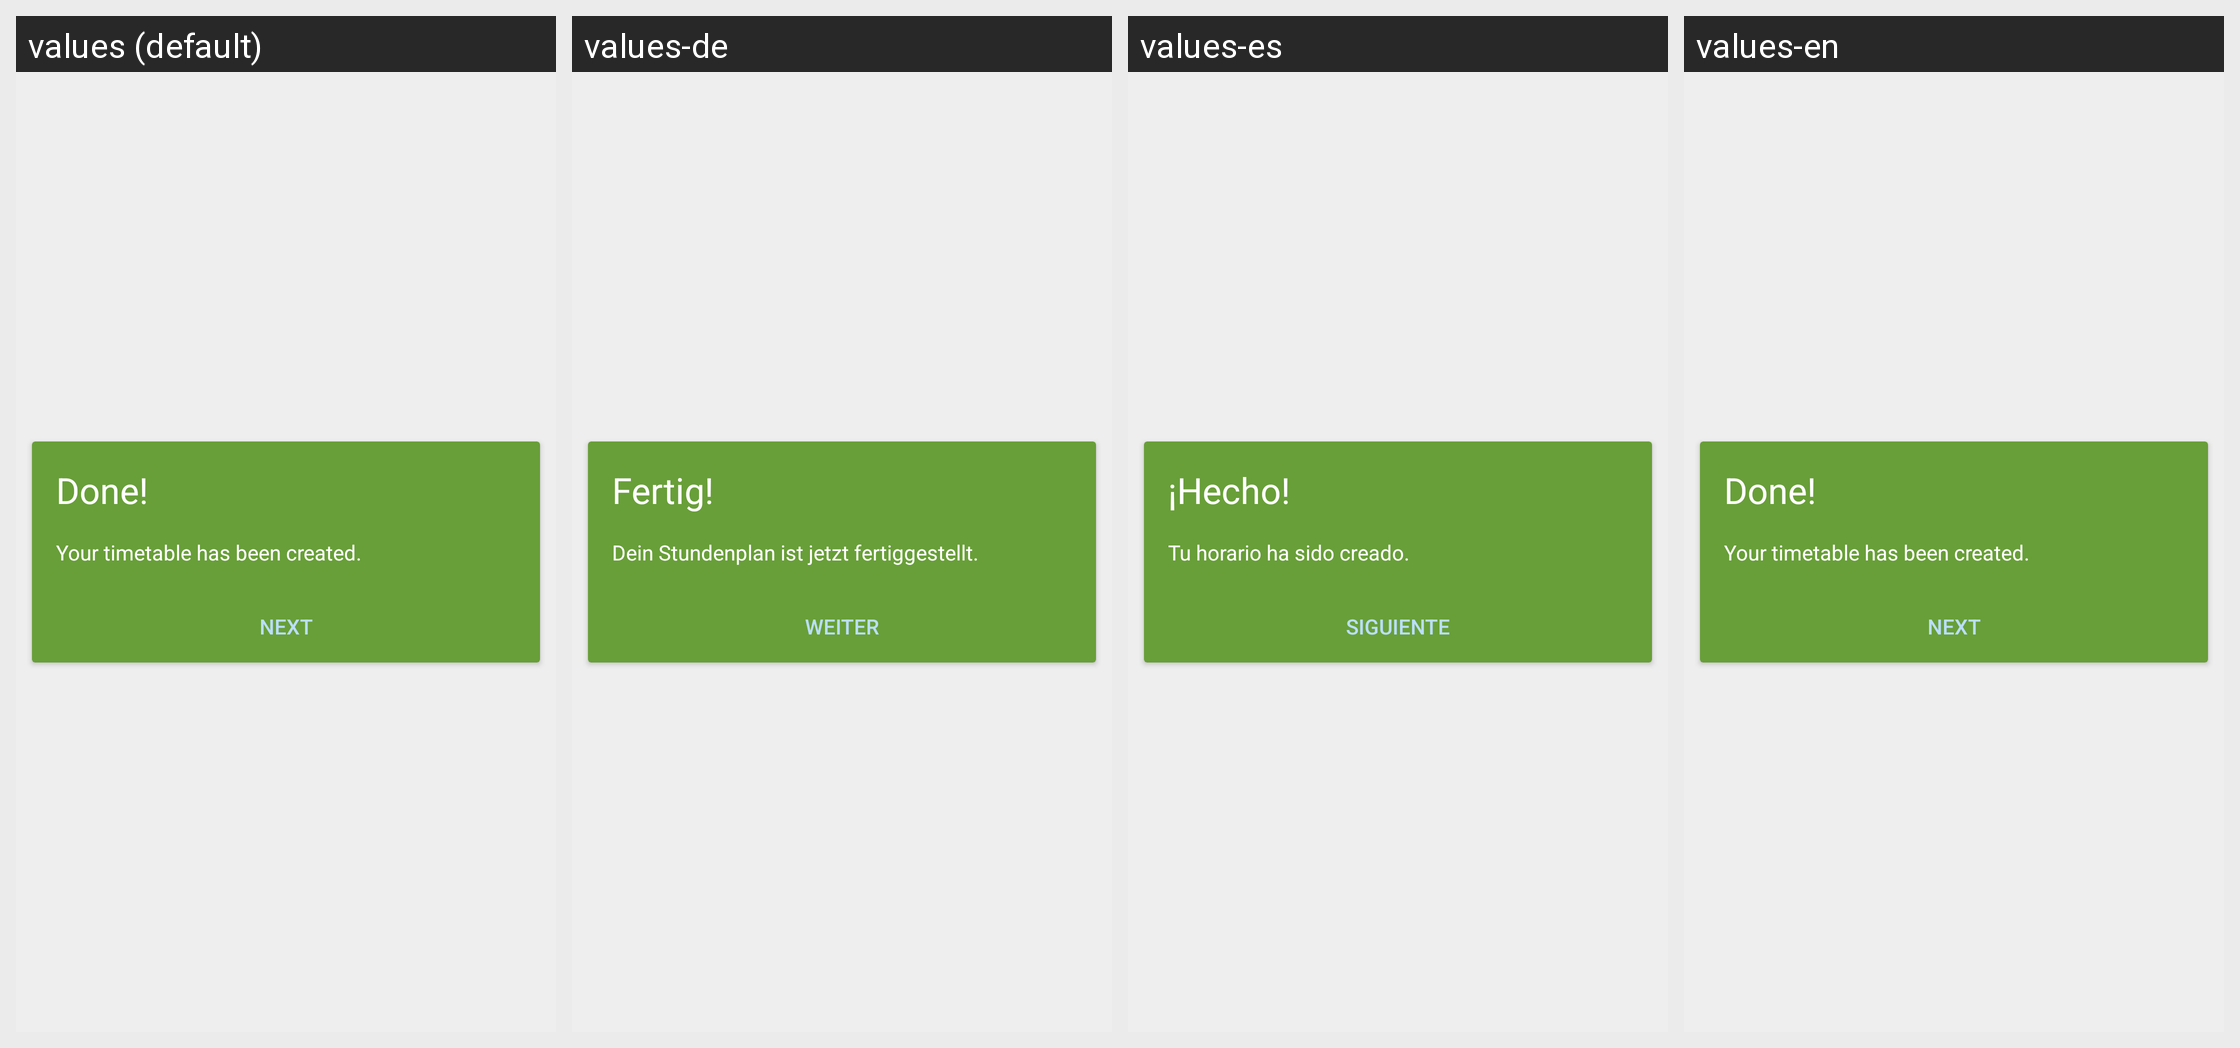

This grid shows one Android layout under several languages. Give, for every string resource on the screen, its name, the default text and each shown locale's text.
Android screen res/layout/fragment_new_tt_done.xml rendered under 4 locales, left to right: values (default), values-de, values-es, values-en. Device: Nexus 5 (rendered at 1080×1920; each locale shown at half size, 540×960, under a caption strip naming it); theme AppTheme.
Strings drawn on this screen, with the default value and each locale's value (text and hints the layout hard-codes, and strings that could not be matched under every locale, appear in the picture but are not listed):

done_em
  values: Done!
  values-de: Fertig!
  values-es: ¡Hecho!
  values-en: Done!

new_tt_done_body
  values: Your timetable has been created.
  values-de: Dein Stundenplan ist jetzt fertiggestellt.
  values-es: Tu horario ha sido creado.
  values-en: Your timetable has been created.

Next
  values: Next
  values-de: Weiter
  values-es: Siguiente
  values-en: Next
